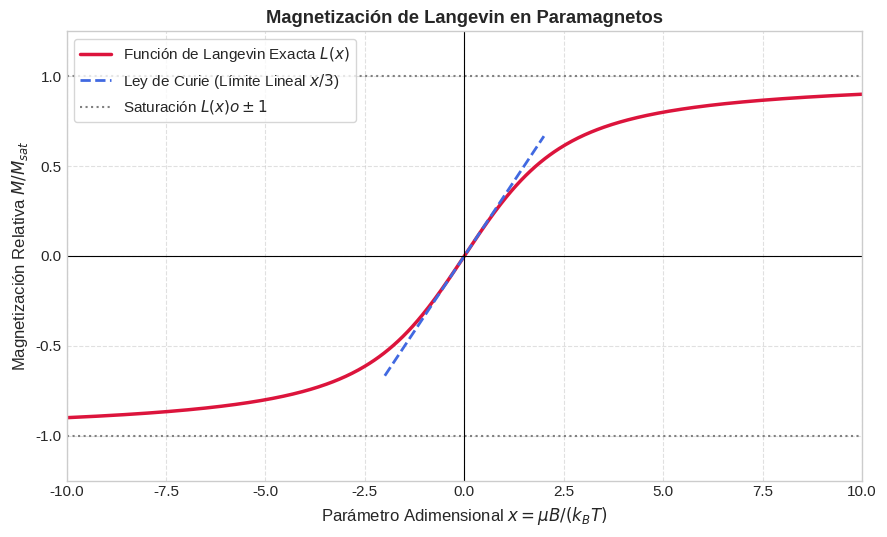
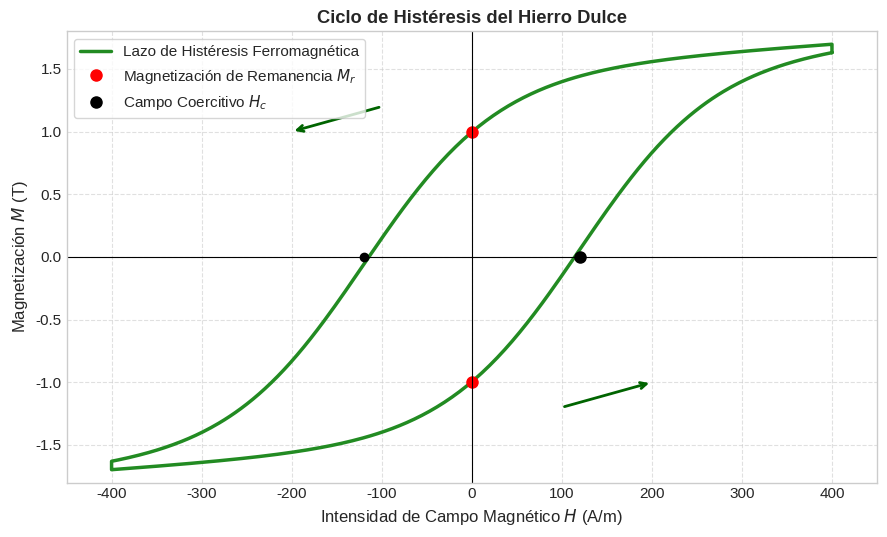
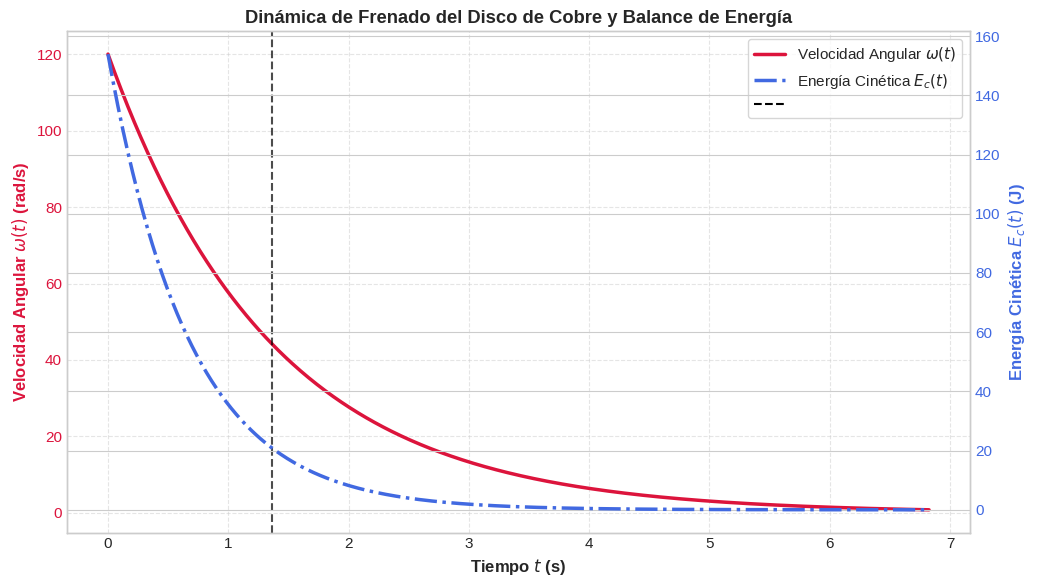
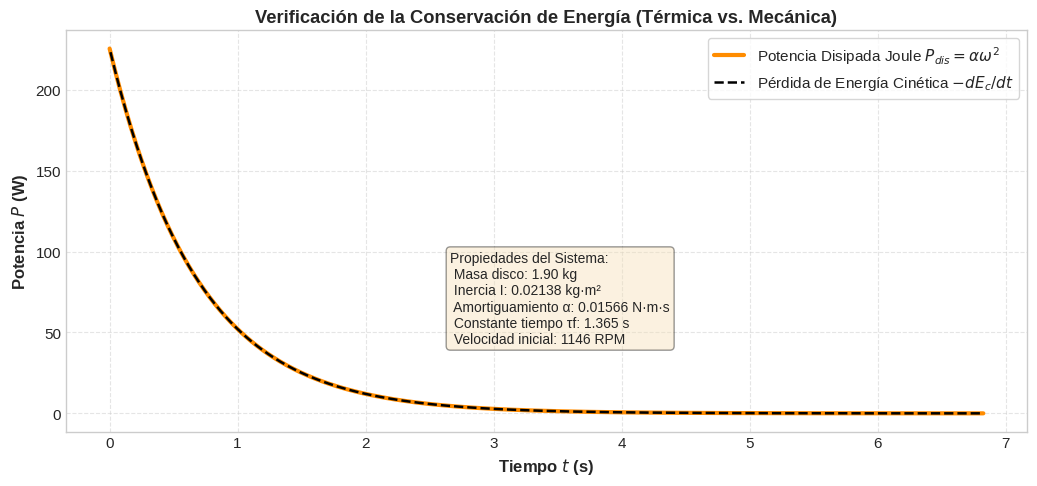

Recreate these plots in Python, in order. (Note: this script raises an exception after producing the figures.)
import numpy as np
import matplotlib.pyplot as plt

# Configuración estética de Matplotlib
plt.style.use('seaborn-v0_8-whitegrid' if 'seaborn-v0_8-whitegrid' in plt.style.available else 'default')
plt.rcParams.update({'font.size': 11, 'axes.labelsize': 12, 'figure.titlesize': 13})

# =======================================================================
# SIMULACIÓN 1: MODELADO DE LA FUNCIÓN DE LANGEVIN Y LEY DE CURIE
# =======================================================================

def langevin_func(x):
    """
    Evalúa la función de Langevin L(x) = coth(x) - 1/x.
    Para valores de x cercanos a 0, se utiliza su desarrollo en serie de Taylor
    L(x) ≈ x/3 - x^3/45 para evitar la indeterminación numérica.
    """
    x = np.asarray(x, dtype=float)
    # Creamos una máscara para valores muy pequeños de x
    small_x = np.abs(x) < 1e-4
    
    result = np.zeros_like(x)
    # Para x pequeño: aproximación de Taylor
    result[small_x] = x[small_x] / 3.0 - (x[small_x]**3) / 45.0
    # Para x general: fórmula exacta
    non_small = ~small_x
    result[non_small] = 1.0 / np.tanh(x[non_small]) - 1.0 / x[non_small]
    return result

# Rango del parámetro x = mu*B / (kB*T)
x_vals = np.linspace(-10, 10, 500)
L_vals = langevin_func(x_vals)

# Aproximación lineal de Curie para campos débiles o altas temperaturas (x << 1)
x_linear = np.linspace(-2, 2, 100)
L_linear = x_linear / 3.0

# Graficación
fig, ax = plt.subplots(figsize=(9, 5.5))
ax.plot(x_vals, L_vals, 'crimson', lw=2.5, label='Función de Langevin Exacta $L(x)$')
ax.plot(x_linear, L_linear, 'royalblue', ls='--', lw=2.0, label='Ley de Curie (Límite Lineal $x/3$)')
ax.axhline(1.0, color='gray', ls=':', label='Saturación $L(x) \to \pm 1$')
ax.axhline(-1.0, color='gray', ls=':')
ax.axvline(0, color='black', lw=0.8)
ax.axhline(0, color='black', lw=0.8)

ax.set_title("Magnetización de Langevin en Paramagnetos", fontweight='bold')
ax.set_xlabel(r"Parámetro Adimensional $x = \mu B / (k_B T)$")
ax.set_ylabel(r"Magnetización Relativa $M / M_{sat}$")
ax.set_xlim(-10, 10)
ax.set_ylim(-1.25, 1.25)
ax.legend(frameon=True, loc='upper left')
ax.grid(True, ls='--', alpha=0.6)
plt.tight_layout()
plt.show()


# =======================================================================
# SIMULACIÓN 2: LAZO DE HISTÉRESIS FERROMAGNÉTICA NO LINEAL
# =======================================================================

# Parámetros del material (hierro dulce típico)
M_sat = 1.5         # Magnetización de saturación (Tesla)
H_c = 120.0         # Campo coercitivo (A/m)
shape_a = 150.0     # Parámetro de forma del lazo
chi_0 = 0.0005      # Susceptibilidad de fondo

# Generamos un campo magnético oscilante completo (ciclo de histéresis)
theta = np.linspace(0, 2 * np.pi, 600)
H_vals = 400.0 * np.cos(theta)  # Campo H variando entre -400 y 400 A/m

# Separamos los puntos en las ramas ascendente y descendente
M_vals = np.zeros_like(H_vals)

for i, th in enumerate(theta):
    H = H_vals[i]
    # Usamos el signo de sin(th) para determinar el sentido de cambio de H
    if np.sin(th) > 0:
        # Rama Descendente (dH/dt <= 0)
        M_vals[i] = M_sat * np.tanh((H + H_c) / shape_a) + chi_0 * H
    else: 
        # Rama Ascendente (dH/dt > 0)
        M_vals[i] = M_sat * np.tanh((H - H_c) / shape_a) + chi_0 * H

# Remanencia teórica M_r = M_sat * tanh(H_c / a)
M_r = M_sat * np.tanh(H_c / shape_a)

# Graficación del lazo de histéresis
fig, ax = plt.subplots(figsize=(9, 5.5))
ax.plot(H_vals, M_vals, 'forestgreen', lw=2.5, label='Lazo de Histéresis Ferromagnética')

# Marcadores de puntos clave
ax.plot(0, M_r, 'ro', ms=8, label=r'Magnetización de Remanencia $M_r$')
ax.plot(0, -M_r, 'ro', ms=8)
ax.plot(H_c, 0, 'ko', ms=8, label=r'Campo Coercitivo $H_c$')
ax.plot(-H_c, 0, 'ko')

# Estilo y anotaciones
ax.axhline(0, color='black', lw=0.8)
ax.axvline(0, color='black', lw=0.8)
ax.set_title("Ciclo de Histéresis del Hierro Dulce", fontweight='bold')
ax.set_xlabel(r"Intensidad de Campo Magnético $H$ (A/m)")
ax.set_ylabel(r"Magnetización $M$ (T)")
ax.set_xlim(-450, 450)
ax.set_ylim(-1.8, 1.8)
ax.grid(True, ls='--', alpha=0.6)
ax.legend(frameon=True, loc='upper left')

# Flechas indicadoras del sentido de recorrido
ax.annotate('', xy=(-200, 1.0), xytext=(-100, 1.2),
            arrowprops=dict(arrowstyle="->", color='darkgreen', lw=2.0))
ax.annotate('', xy=(200, -1.0), xytext=(100, -1.2),
            arrowprops=dict(arrowstyle="->", color='darkgreen', lw=2.0))

plt.tight_layout()
plt.show()


# =======================================================================
# SIMULACIÓN 3: DINÁMICA DE FRENADO Y DISIPACIÓN DE POTENCIA POR JOULE
# =======================================================================

# Parámetros Físicos y Geométricos (Cobre y Electroimán)
R_disk = 0.15          # Radio del disco de cobre (m)
thickness = 0.003      # Espesor del disco (m)
sigma_copper = 5.8e7   # Conductividad eléctrica del cobre (S/m)
density_copper = 8960.0 # Densidad del cobre (kg/m^3)

# Cálculo de la masa y momento de inercia del disco (I = 0.5 * M * R^2)
vol_disk = np.pi * (R_disk**2) * thickness
mass_disk = vol_disk * density_copper
I_rot = 0.5 * mass_disk * (R_disk**2)

# Parámetros del electroimán
B_0 = 0.15             # Intensidad del campo magnético localizado (T)
A_pole = 4.0e-4        # Área de la cara del polo magnético (2 cm x 2 cm = 4e-4 m^2)
r_mean = 0.10          # Distancia radial media del polo al eje (m)

# Parámetros del Amortiguamiento y Constante de Tiempo
# alpha = sigma * d * A * r^2 * B_0^2
alpha = sigma_copper * thickness * A_pole * (r_mean**2) * (B_0**2)
tau_f = I_rot / alpha  # Constante de tiempo de frenado (s)

# Velocidad angular inicial (en rad/s y RPM)
omega_0 = 120.0        # rad/s (~1145 RPM)
omega_0_rpm = omega_0 * 30 / np.pi

# Simulación temporal
t_max = 5 * tau_f      # Simular hasta 5 constantes de tiempo
t_array = np.linspace(0, t_max, 500)

# Solución analítica para la velocidad angular y energía cinética
omega_t = omega_0 * np.exp(-t_array / tau_f)
E_kinetic = 0.5 * I_rot * (omega_t**2)

# Potencia disipada instantánea por corrientes de Foucault (P = alpha * omega^2)
P_dissipated = alpha * (omega_t**2)
# Tasa de pérdida de energía cinética calculada de forma numérica (dEc/dt)
dEc_dt_num = -np.diff(E_kinetic) / np.diff(t_array)
t_mid = t_array[:-1] + np.diff(t_array)/2.0

# Graficación en Subplots
fig, ax1 = plt.subplots(figsize=(10.5, 6))

# Panel izquierdo/principal: Velocidad angular y energía cinética
color = 'crimson'
ax1.set_xlabel('Tiempo $t$ (s)', fontweight='bold')
ax1.set_ylabel(r'Velocidad Angular $\omega(t)$ (rad/s)', color=color, fontweight='bold')
line1 = ax1.plot(t_array, omega_t, color=color, lw=2.5, label=r'Velocidad Angular $\omega(t)$')
ax1.tick_params(axis='y', labelcolor=color)
ax1.axvline(tau_f, color='black', ls='--', alpha=0.7, label=r'Constante de tiempo $\tau_f$')

ax1_twin = ax1.twinx()
color = 'royalblue'
ax1_twin.set_ylabel('Energía Cinética $E_c(t)$ (J)', color=color, fontweight='bold')
line2 = ax1_twin.plot(t_array, E_kinetic, color=color, lw=2.5, ls='-.', label='Energía Cinética $E_c(t)$')
ax1_twin.tick_params(axis='y', labelcolor=color)

# Combinar leyendas de ambos ejes
lines = line1 + line2 + [plt.Line2D([0], [0], color='black', linestyle='--')]
labels = [l.get_label() for l in lines]
ax1.legend(lines, labels, loc='upper right', frameon=True)
ax1.set_title("Dinámica de Frenado del Disco de Cobre y Balance de Energía", fontweight='bold')
ax1.grid(True, ls='--', alpha=0.5)

plt.tight_layout()
plt.show()

# Gráfico secundario: Verificación del balance térmico
fig2, ax2 = plt.subplots(figsize=(10.5, 5))
ax2.plot(t_array, P_dissipated, 'darkorange', lw=3.0, label=r'Potencia Disipada Joule $P_{dis} = \alpha \omega^2$')
ax2.plot(t_mid, dEc_dt_num, 'black', ls='--', lw=1.8, label=r'Pérdida de Energía Cinética $-dE_c/dt$')
ax2.set_xlabel('Tiempo $t$ (s)', fontweight='bold')
ax2.set_ylabel('Potencia $P$ (W)', fontweight='bold')
ax2.set_title("Verificación de la Conservación de Energía (Térmica vs. Mecánica)", fontweight='bold')
ax2.legend(frameon=True, loc='upper right')
ax2.grid(True, ls='--', alpha=0.5)

param_text = (
    f"Propiedades del Sistema:\n"
    f" Masa disco: {mass_disk:.2f} kg\n"
    f" Inercia I: {I_rot:.5f} kg·m²\n"
    f" Amortiguamiento α: {alpha:.5f} N·m·s\n"
    f" Constante tiempo τf: {tau_f:.3f} s\n"
    f" Velocidad inicial: {omega_0_rpm:.0f} RPM"
)
props = dict(boxstyle='round', facecolor='wheat', alpha=0.4)
ax2.text(0.40, 0.45, param_text, transform=ax2.transAxes, fontsize=10, bbox=props, verticalalignment='top')
plt.tight_layout()
plt.show()


import sympy as sp

# Definimos la variable simbólica real
x_sym = sp.symbols('x', real=True)

# Planteamos la función de Langevin simbólica
L_sym = sp.cosh(x_sym) / sp.sinh(x_sym) - 1 / x_sym

# Calculamos el desarrollo en serie de Taylor en x=0 hasta orden 5
L_series = sp.series(L_sym, x_sym, 0, 5)

# Extraemos el término principal
lead_term = L_series.as_leading_term(x_sym)

print("======================================================================")
print("VERIFICACIÓN ANALÍTICA DE LA LEY DE CURIE CON SYMPY")
print("======================================================================")
print(f"Función de Langevin Simbólica L(x):   {L_sym}")
print(f"Desarrollo en serie de Taylor (x->0):  {L_series}")
print(f"Término de primer orden dominante:    {lead_term}  (Esperado: x/3)")
print("======================================================================")

# Verificación automática mediante aserción
assert lead_term == x_sym / 3, "Error: ¡El término dominante de Langevin no coincide con x/3!"
print("¡VERIFICACIÓN COMPLETA! Se ha demostrado analíticamente la Ley de Curie.")
print("======================================================================")
